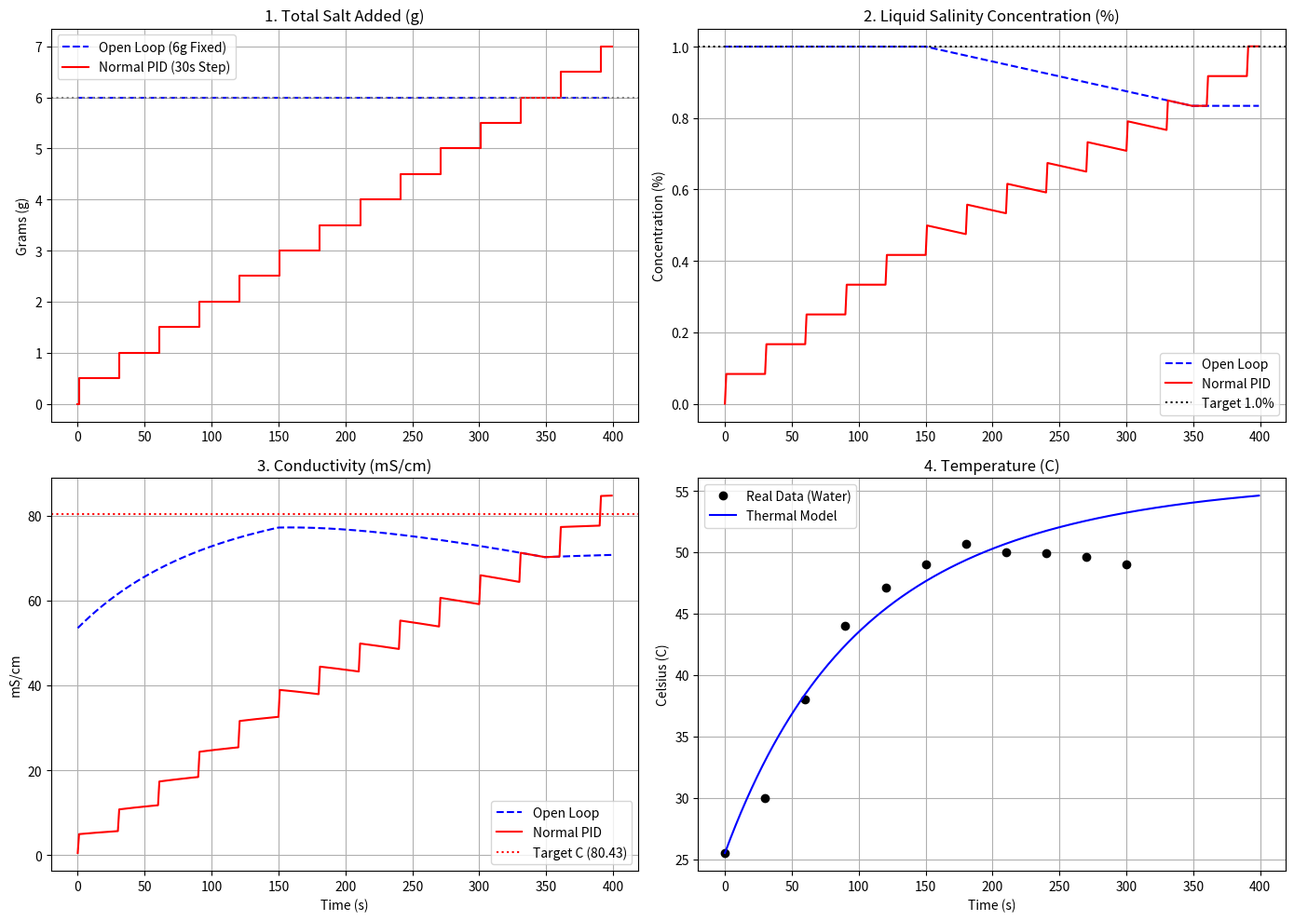

The matplotlib source for this figure:
import numpy as np
import matplotlib.pyplot as plt

# ==========================================
# 1. あなたの「真実の係数」と設定
# ==========================================
Qin = 0.2932; k_env = 0.0096; k_loss = 0.0017; k_absorb = 0.0102
T_room = 25.5; Initial_T = 25.5
a_fit = 8.83; B_fit = 0.499

# 目標設定 (全体600g、塩6.0gで1.0%)
target_S_g = 6.0 
T_final_expected = 50.7
target_C = (a_fit * target_S_g + B_fit) * (1.0 + 0.02 * (T_final_expected - 25.5))

# 実測温度データ
time_real = np.array([0, 30, 60, 90, 120, 150, 180, 210, 240, 270, 300])
Tw_real = np.array([25.5, 30.0, 38.0, 44.0, 47.1, 49.0, 50.7, 50.0, 49.9, 49.6, 49.0])

# ==========================================
# 2. シミュレーション設定
# ==========================================
dt = 1.0; time_steps = 400
times = np.arange(time_steps) * dt

# --- ① オープンループ ---
S_added_open = np.ones(time_steps) * 6.0
S_liquid_open = np.zeros(time_steps)
Tw_o = Initial_T; Tp_o = Initial_T
Tw_open_arr = np.zeros(time_steps); C_open_arr = np.zeros(time_steps)

# --- ② 普通のPID (30秒ステップ) ---
S_added_pid = np.zeros(time_steps)
S_liquid_pid = np.zeros(time_steps)
Tw_p = Initial_T; Tp_p = Initial_T
Tw_pid_arr = np.zeros(time_steps); C_pid_arr = np.zeros(time_steps)

curr_S_added_pid = 0.0
curr_S_liquid_pid = 0.0
curr_S_liquid_open = 6.0
error_sum = 0.0; Kp = 0.5; Ki = 0.02

# ==========================================
# 3. メインループ (物理演算)
# ==========================================
for i in range(time_steps):
    # 【外乱】ポテトの吸塩 (150秒から徐々に塩が奪われる)
    absorption = 0.005 if 150 < i < 350 else 0.0
    curr_S_liquid_open -= absorption
    curr_S_liquid_pid -= absorption if curr_S_liquid_pid > 0 else 0

    # --- オープンループ ---
    Tw_open_arr[i] = Tw_o
    S_liquid_open[i] = curr_S_liquid_open
    C_open_arr[i] = (a_fit * curr_S_liquid_open + B_fit) * (1.0 + 0.02 * (Tw_o - 25.5))
    Tw_o += (Qin - k_env*(Tw_o - T_room) - k_loss*(Tw_o - Tp_o)) * dt
    Tp_o += (k_absorb*(Tw_o - Tp_o)) * dt

    # --- PID (30秒に1回判断) ---
    Tw_pid_arr[i] = Tw_p
    current_C = (a_fit * curr_S_liquid_pid + B_fit) * (1.0 + 0.02 * (Tw_p - 25.5))
    C_pid_arr[i] = current_C
    S_added_pid[i] = curr_S_added_pid
    S_liquid_pid[i] = curr_S_liquid_pid

    if i % 30 == 0:
        error = target_C - current_C
        error_sum += error * 30
        u_salt = Kp * error + Ki * error_sum
        if u_salt > 0.5: u_salt = 0.5
        elif u_salt < 0: u_salt = 0.0
        curr_S_added_pid += u_salt
        curr_S_liquid_pid += u_salt

    Tw_p += (Qin - k_env*(Tw_p - T_room) - k_loss*(Tw_p - Tp_p)) * dt
    Tp_p += (k_absorb*(Tw_p - Tp_p)) * dt

# ==========================================
# 4. 2x2 レイアウトでの描画
# ==========================================
fig, axes = plt.subplots(2, 2, figsize=(14, 10))
axes = axes.flatten() # 2次元配列を1次元にして扱いやすくする

# 左上: 投入した塩の総量 (Robot Action)
axes[0].plot(times, S_added_open, 'b--', label='Open Loop (6g Fixed)')
axes[0].step(times, S_added_pid, 'r-', where='post', label='Normal PID (30s Step)')
axes[0].axhline(y=6.0, color='gray', linestyle=':')
axes[0].set_title('1. Total Salt Added (g)')
axes[0].set_ylabel('Grams (g)')
axes[0].legend(); axes[0].grid(True)

# 右上: スープの実際の塩分濃度 (Taste)
# 濃度(%) = (液体中の塩の量 / 全体量600g) * 100
axes[1].plot(times, (S_liquid_open / 600.0) * 100, 'b--', label='Open Loop')
axes[1].plot(times, (S_liquid_pid / 600.0) * 100, 'r-', label='Normal PID')
axes[1].axhline(y=1.0, color='k', linestyle=':', label='Target 1.0%')
axes[1].set_title('2. Liquid Salinity Concentration (%)')
axes[1].set_ylabel('Concentration (%)')
axes[1].legend(); axes[1].grid(True)

# 左下: 伝導率 (Sensor Feedback)
axes[2].plot(times, C_open_arr, 'b--', label='Open Loop')
axes[2].plot(times, C_pid_arr, 'r-', label='Normal PID')
axes[2].axhline(y=target_C, color='r', linestyle=':', label=f'Target C ({target_C:.2f})')
axes[2].set_title('3. Conductivity (mS/cm)')
axes[2].set_xlabel('Time (s)')
axes[2].set_ylabel('mS/cm')
axes[2].legend(); axes[2].grid(True)

# 右下: 温度 (Physical Model)
axes[3].plot(time_real, Tw_real, 'ko', label='Real Data (Water)')
axes[3].plot(times, Tw_open_arr, 'b-', label='Thermal Model')
axes[3].set_title('4. Temperature (C)')
axes[3].set_xlabel('Time (s)')
axes[3].set_ylabel('Celsius (C)')
axes[3].legend(); axes[3].grid(True)

plt.tight_layout()
plt.show()
